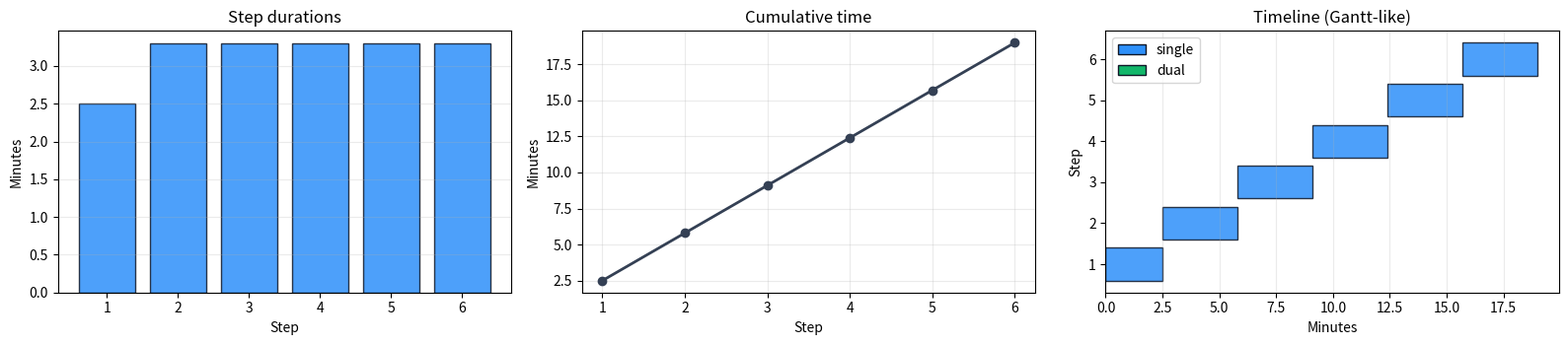
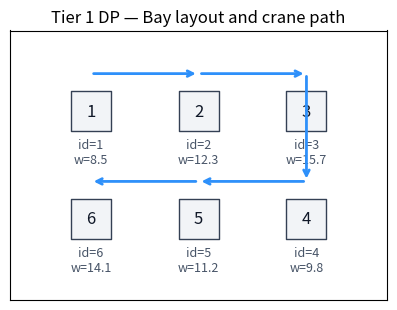

Recreate these plots in Python, in order.
# Environment check (no installs here)
#
# Best practice for classes: preinstall dependencies in the Docker/JupyterHub image.
# If you're running locally, install packages once in your environment.

try:
    import numpy as np
    import pandas as pd
    import matplotlib.pyplot as plt
except ImportError as e:
    raise ImportError(
        "Missing dependency. Install: numpy, pandas, matplotlib. "
        "If you use the provided JupyterHub Docker image, these should already be installed."
    ) from e

print("Dependencies imported successfully.")


# ----------------------------
# Imports
# ----------------------------
# `dataclass` gives us a clean way to define small data objects.
# `lru_cache` memoizes the DP function so we don't recompute the same state.
# `combinations` helps us iterate over pairs for possible dual lifts.
from dataclasses import dataclass
from functools import lru_cache
from itertools import combinations
from typing import Literal


# ----------------------------
# Small type alias (readability)
# ----------------------------
# We only allow two strings for crane mode.
Mode = Literal["single", "dual"]


# ----------------------------
# Data model: a container
# ----------------------------
# We keep only what we need for Tier 1.
@dataclass(frozen=True)
class Container:
    # Unique identifier (1..6)
    id: int
    # Position index (1..6) in the bay
    pos: int
    # Weight in tons
    weight: float


# ----------------------------
# Concrete 6-container instance
# ----------------------------
# This is intentionally small so DP runs instantly and the logic stays readable.
containers = [
    Container(1, 1, 8.5),
    Container(2, 2, 12.3),
    Container(3, 3, 15.7),
    Container(4, 4, 9.8),
    Container(5, 5, 11.2),
    Container(6, 6, 14.1),
]

# Fast lookup: container id -> Container object
id_to_container = {c.id: c for c in containers}


# ----------------------------
# Time model parameters (minutes)
# ----------------------------
# These constants define how costly actions are.
HANDLE_SINGLE = 2.5
HANDLE_DUAL = 3.8
SETUP_TIME = 1.2
DUAL_WEIGHT_LIMIT = 20.0
TRAVEL_PER_UNIT = 0.8  # minutes per |pos_i - pos_j|

# Starting conditions
START_POS = 1.0
START_MODE: Mode = "single"


# ----------------------------
# Helper functions
# ----------------------------
def travel_time(pos_from: float, pos_to: float) -> float:
    """Compute travel time (minutes) as a simple linear function of distance."""
    return TRAVEL_PER_UNIT * abs(pos_from - pos_to)


def dual_center_pos(id1: int, id2: int) -> float:
    """Return the crane 'center position' for lifting two containers at once."""
    return (id_to_container[id1].pos + id_to_container[id2].pos) / 2.0


def dual_feasible(id1: int, id2: int) -> bool:
    """Check the weight feasibility constraint for a dual lift."""
    return (id_to_container[id1].weight + id_to_container[id2].weight) <= DUAL_WEIGHT_LIMIT


# Feasible dual pairs by *weight only* (we will also apply adjacency later).
feasible_dual_pairs = [
    pair
    for pair in combinations([c.id for c in containers], 2)
    if dual_feasible(*pair)
]

feasible_dual_pairs

# ----------------------------
# Grid adjacency model (for dual lifts)
# ----------------------------
# In Tier 1 we need to know *which two positions are adjacent*.
# The bay is 2x3 and we use a serpentine numbering:
#
# Row 0:  1  2  3
# Row 1:  6  5  4
#
# This is a common numbering when a vehicle/crane path snakes through rows.
pos_to_rc = {
    1: (0, 0),
    2: (0, 1),
    3: (0, 2),
    4: (1, 2),
    5: (1, 1),
    6: (1, 0),
}


def are_adjacent_on_grid(pos_i: int, pos_j: int) -> bool:
    """Return True if positions are neighbors in the 2D grid (Manhattan distance = 1)."""
    ri, ci = pos_to_rc[pos_i]
    rj, cj = pos_to_rc[pos_j]

    # Manhattan distance on a grid: |dr| + |dc|
    return abs(ri - rj) + abs(ci - cj) == 1


# Dual lifts must satisfy BOTH constraints:
# - weight feasibility (already checked in `feasible_dual_pairs`)
# - adjacency feasibility (checked here)
adjacent_dual_pairs = []
for (i, j) in feasible_dual_pairs:
    pos_i = id_to_container[i].pos
    pos_j = id_to_container[j].pos
    if are_adjacent_on_grid(pos_i, pos_j):
        adjacent_dual_pairs.append((i, j))

adjacent_dual_pairs

from typing import FrozenSet, List, Dict, Any


# ----------------------------
# Cost of taking one lift action
# ----------------------------
# This function is used by both DP and the reconstruction step.
#
# Inputs:
# - current_pos: where the crane is now
# - current_mode: single or dual
# - lift_mode: the mode we want to use for the next action
# - target_pos: where the crane must travel to perform that action
#
# Output:
# - total time for this step = travel + (optional setup) + handling

def lift_cost(current_pos: float, current_mode: Mode, lift_mode: Mode, target_pos: float) -> float:
    # Setup time is paid only if we switch modes.
    mode_switch = SETUP_TIME if current_mode != lift_mode else 0.0

    # Handling time depends on whether we lift one or two containers.
    handle = HANDLE_DUAL if lift_mode == "dual" else HANDLE_SINGLE

    # Travel time is a simple distance-based function.
    travel = travel_time(current_pos, target_pos)

    return travel + mode_switch + handle


# ----------------------------
# DP definition
# ----------------------------
# State:
# - remaining: which container IDs are still not lifted
# - pos: crane position (can be integer or half-integer for dual centers)
# - mode: current mode ('single' or 'dual')
#
# Value:
# - minimal remaining time to finish all remaining containers
#
# We cache (`lru_cache`) because the same state can be reached in many ways.
@lru_cache(maxsize=None)
def dp(remaining: FrozenSet[int], pos: float, mode: Mode) -> float:
    # Base case: nothing left to lift.
    if not remaining:
        return 0.0

    best = float("inf")

    # ----------------------------
    # Option A: choose a single lift
    # ----------------------------
    for cid in remaining:
        c = id_to_container[cid]

        # Cost to go lift container `cid` as a single lift.
        step = lift_cost(pos, mode, "single", float(c.pos))

        # After lifting it, we remove it from `remaining`, and update (pos, mode).
        remaining2 = frozenset(set(remaining) - {cid})
        best = min(best, step + dp(remaining2, float(c.pos), "single"))

    # ----------------------------
    # Option B: choose a dual lift (two containers at once)
    # ----------------------------
    rem_list = sorted(remaining)
    for i, j in combinations(rem_list, 2):
        # Skip pairs that are not allowed (not adjacent or not feasible).
        if (i, j) not in adjacent_dual_pairs and (j, i) not in adjacent_dual_pairs:
            continue

        center = dual_center_pos(i, j)
        step = lift_cost(pos, mode, "dual", center)

        # Remove both containers and update state.
        remaining2 = frozenset(set(remaining) - {i, j})
        best = min(best, step + dp(remaining2, center, "dual"))

    return best


# ----------------------------
# Reconstruct an optimal plan
# ----------------------------
# DP gives the best value (time) but not the actual actions.
# So we re-run the choices and pick the action that matches the DP optimum.

def reconstruct() -> List[Dict[str, Any]]:
    remaining: FrozenSet[int] = frozenset(c.id for c in containers)
    pos: float = float(START_POS)
    mode: Mode = START_MODE

    plan: List[Dict[str, Any]] = []

    while remaining:
        best_choice = None
        best_value = float("inf")

        # Try all single actions
        for cid in remaining:
            c = id_to_container[cid]
            step = lift_cost(pos, mode, "single", float(c.pos))
            value = step + dp(frozenset(set(remaining) - {cid}), float(c.pos), "single")
            if value < best_value:
                best_value = value
                best_choice = ("single", [cid], float(c.pos))

        # Try all dual actions
        rem_list = sorted(remaining)
        for i, j in combinations(rem_list, 2):
            if (i, j) not in adjacent_dual_pairs and (j, i) not in adjacent_dual_pairs:
                continue
            center = dual_center_pos(i, j)
            step = lift_cost(pos, mode, "dual", center)
            value = step + dp(frozenset(set(remaining) - {i, j}), center, "dual")
            if value < best_value:
                best_value = value
                best_choice = ("dual", [i, j], center)

        assert best_choice is not None

        lift_mode_str, ids, new_pos = best_choice
        lift_mode: Mode = "dual" if lift_mode_str == "dual" else "single"

        # Compute and store step time for reporting
        step_cost = lift_cost(pos, mode, lift_mode, new_pos)
        plan.append(
            {
                "mode": lift_mode,
                "containers": ids,
                "to_pos": new_pos,
                "step_time": step_cost,
            }
        )

        # Update state
        remaining = frozenset(set(remaining) - set(ids))
        pos = new_pos
        mode = lift_mode

    return plan


# ----------------------------
# Solve the instance
# ----------------------------
opt_time = dp(frozenset(c.id for c in containers), float(START_POS), START_MODE)
plan = reconstruct()

opt_time, plan

# ----------------------------
# Convert plan (list of dicts) into a clean table
# ----------------------------
# Beginners often find it easier to understand results in a table.

# Build a DataFrame from the reconstructed plan.
df = pd.DataFrame(plan)

# Make row numbers start at 1 (more natural for step-by-step schedules).
df.index = np.arange(1, len(df) + 1)

# Convert list of container IDs into a readable string like "2,5".
df["containers"] = df["containers"].apply(lambda xs: ",".join(map(str, xs)))

# Round times so the output is easy to read.
df["step_time"] = df["step_time"].round(3)

# Sanity checks
# 1) Sum of step times should match the DP optimum.
displayed_total = float(df["step_time"].sum())

# 2) Each container should appear exactly once.
all_lifted = sorted([int(x) for step in plan for x in step["containers"]])

print(f"DP optimal total time: {opt_time:.3f} min")
print(f"Sum of reconstructed step times: {displayed_total:.3f} min")
print("Lifted container IDs:", all_lifted)
print("All containers lifted exactly once:", all_lifted == sorted([c.id for c in containers]))

# Show the table
# Note: in Jupyter, the last expression is displayed.
df

# ----------------------------
# Operational visualizations from the DP plan
# ----------------------------
# For Tier 1 we currently have only `step_time` per step.
# We can still visualize:
# - step time bars
# - cumulative completion time
# - a Gantt-like timeline (sequence over time)

vis = df.copy()

# Make a numeric step index (1..n)
vis["step"] = vis.index.astype(int)

# Cumulative time after each step
vis["cum_time"] = vis["step_time"].cumsum()

# Start time for each step = cumulative - duration
vis["start_time"] = vis["cum_time"] - vis["step_time"]

# Color by lift mode
color_map = {"single": "#2E90FA", "dual": "#12B76A"}
colors = [color_map[m] for m in vis["mode"].tolist()]

fig, axes = plt.subplots(1, 3, figsize=(16, 3.6))

# (1) Step durations
axes[0].bar(vis["step"], vis["step_time"], color=colors, edgecolor="#101828", alpha=0.85)
axes[0].set_title("Step durations")
axes[0].set_xlabel("Step")
axes[0].set_ylabel("Minutes")
axes[0].grid(True, axis="y", alpha=0.25)

# (2) Cumulative completion time
axes[1].plot(vis["step"], vis["cum_time"], marker="o", lw=2, color="#344054")
axes[1].set_title("Cumulative time")
axes[1].set_xlabel("Step")
axes[1].set_ylabel("Minutes")
axes[1].grid(True, alpha=0.25)

# (3) Timeline / Gantt-like view
axes[2].barh(
    y=vis["step"],
    width=vis["step_time"],
    left=vis["start_time"],
    color=colors,
    edgecolor="#101828",
    alpha=0.85,
)
axes[2].set_title("Timeline (Gantt-like)")
axes[2].set_xlabel("Minutes")
axes[2].set_ylabel("Step")
axes[2].grid(True, axis="x", alpha=0.25)

# Legend
from matplotlib.patches import Patch

legend_handles = [
    Patch(facecolor=color_map["single"], edgecolor="#101828", label="single"),
    Patch(facecolor=color_map["dual"], edgecolor="#101828", label="dual"),
]
axes[2].legend(handles=legend_handles, loc="best")

plt.tight_layout()
plt.show()

# ----------------------------
# Visualization: bay layout + crane movement
# ----------------------------
# Goal: help you *see* the difference between long travel moves and short ones,
# and where dual lifts happen.

# Convert each position (1..6) into x,y coordinates for plotting.
# - x is column
# - y is row (we use -row so row 0 appears on top)
pos_to_xy = {p: (c, -r) for p, (r, c) in pos_to_rc.items()}

fig, ax = plt.subplots(figsize=(6, 3.5))

# ----------------------------
# Draw the 6 grid cells
# ----------------------------
for p, (x, y) in pos_to_xy.items():
    ax.scatter(
        [x],
        [y],
        s=800,
        marker="s",
        facecolor="#F2F4F7",
        edgecolor="#344054",
    )
    ax.text(
        x,
        y,
        str(p),
        ha="center",
        va="center",
        fontsize=12,
        color="#101828",
    )

# ----------------------------
# Label containers in each cell
# ----------------------------
# We show container id and weight.
for c in containers:
    x, y = pos_to_xy[c.pos]
    ax.text(
        x,
        y - 0.25,
        f"id={c.id}\nw={c.weight}",
        ha="center",
        va="top",
        fontsize=9,
        color="#475467",
    )

# ----------------------------
# Build the crane path as a list of points
# ----------------------------
# We start at START_POS, then visit each step's target position.
path_xy = []

current_pos = float(START_POS)
# Starting point (slightly above the cell so arrows are visible)
x0, y0 = pos_to_xy[int(round(current_pos))]
path_xy.append((x0, y0 + 0.35))

for step in plan:
    to_pos = float(step["to_pos"])

    if to_pos.is_integer():
        # Single lift: target is exactly a cell position.
        x, y = pos_to_xy[int(to_pos)]
    else:
        # Dual lift: target is a "center" between two adjacent cells.
        left = int(np.floor(to_pos))
        right = int(np.ceil(to_pos))
        x1, y1 = pos_to_xy[left]
        x2, y2 = pos_to_xy[right]
        x, y = (x1 + x2) / 2, (y1 + y2) / 2

    path_xy.append((x, y + 0.35))

# ----------------------------
# Draw arrows between consecutive path points
# ----------------------------
for (x1, y1), (x2, y2) in zip(path_xy[:-1], path_xy[1:]):
    ax.annotate(
        "",
        xy=(x2, y2),
        xytext=(x1, y1),
        arrowprops=dict(arrowstyle="->", lw=2, color="#2E90FA"),
    )

# Final plot formatting
ax.set_title("Tier 1 DP — Bay layout and crane path", fontsize=12)
ax.set_xticks([])
ax.set_yticks([])
ax.set_xlim(-0.75, 2.75)
ax.set_ylim(-1.75, 0.75)
ax.set_aspect("equal")

plt.show()

# What-if: vary the dual weight limit and see whether DP ever uses dual lifts.
#
# This section is intentionally compact: it reuses dp() but recomputes adjacency-feasible pairs.
# It does NOT change the main example; it just adds an educational experiment.


def solve_with_dual_limit(limit: float) -> Dict[str, Any]:
    global DUAL_WEIGHT_LIMIT, feasible_dual_pairs, adjacent_dual_pairs

    # Save current globals so we can restore them after the experiment.
    old_limit = float(DUAL_WEIGHT_LIMIT)
    old_feasible = feasible_dual_pairs.copy()
    old_adjacent = adjacent_dual_pairs.copy()

    # Temporarily override the global limit
    DUAL_WEIGHT_LIMIT = float(limit)

    # Recompute feasible pairs by weight
    feasible_dual_pairs = [
        pair
        for pair in combinations([c.id for c in containers], 2)
        if dual_feasible(*pair)
    ]

    # Recompute adjacency-feasible dual pairs
    adjacent_dual_pairs = []
    for (i, j) in feasible_dual_pairs:
        pos_i = id_to_container[i].pos
        pos_j = id_to_container[j].pos
        if are_adjacent_on_grid(pos_i, pos_j):
            adjacent_dual_pairs.append((i, j))

    # Capture experiment-specific values BEFORE restoring globals
    exp_adjacent_pairs = adjacent_dual_pairs.copy()

    # Clear DP cache because the transition set changed
    dp.cache_clear()

    opt_time2 = dp(frozenset(c.id for c in containers), float(START_POS), START_MODE)
    plan2 = reconstruct()

    dual_steps = sum(1 for step in plan2 if step["mode"] == "dual")

    # Restore original globals
    DUAL_WEIGHT_LIMIT = old_limit
    feasible_dual_pairs = old_feasible
    adjacent_dual_pairs = old_adjacent
    dp.cache_clear()

    return {
        "dual_weight_limit": float(limit),
        "num_adjacent_dual_pairs": int(len(exp_adjacent_pairs)),
        "adjacent_dual_pairs": exp_adjacent_pairs,
        "opt_time": float(opt_time2),
        "dual_steps": int(dual_steps),
    }


limits_to_try: List[float] = [20.0, 22.0, 24.0, 26.0, 30.0]
rows = [solve_with_dual_limit(L) for L in limits_to_try]

pd.DataFrame(rows)
